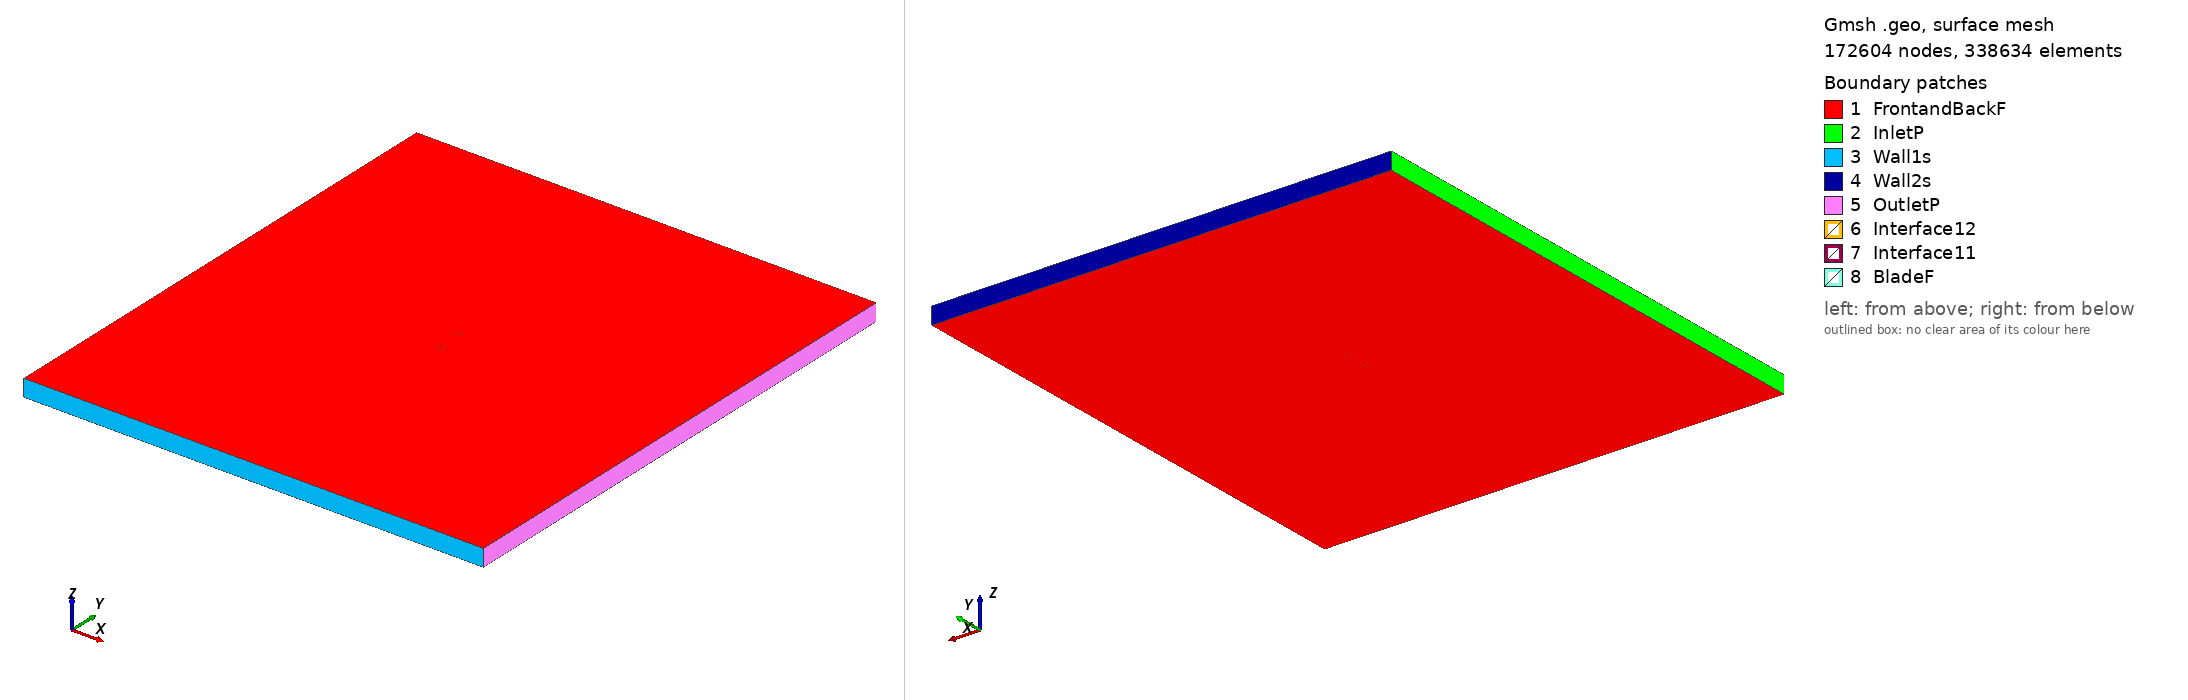

Gmsh geometry script, surface-meshed: 172604 nodes, 338634 surface elements. Boundary patches (legend numbers): 1 FrontandBackF, 2 InletP, 3 Wall1s, 4 Wall2s, 5 OutletP, 6 Interface12, 7 Interface11, 8 BladeF. Left view from above one corner, right view from below the opposite corner. Legend entries are the model's physical surfaces. The drawing asked Gmsh for element sizes between 1% and 20% of the model's largest extent; the script's own settings can give other sizes.

=== goe648_tsr_2.0328_aoa_2.2501.geo (drawn) ===
SetFactory("OpenCASCADE");

Point(1) = {0.074889, 0.737788, 0, 1.0};
Point(2) = {0.071476, 0.737010, 0, 1.0};
Point(3) = {0.063566, 0.735279, 0, 1.0};
Point(4) = {0.047791, 0.732278, 0, 1.0};
Point(5) = {0.032052, 0.729659, 0, 1.0};
Point(6) = {0.016369, 0.727655, 0, 1.0};
Point(7) = {0.000738, 0.726189, 0, 1.0};
Point(8) = {-0.014827, 0.725414, 0, 1.0};
Point(9) = {-0.030305, 0.725560, 0, 1.0};
Point(10) = {-0.045689, 0.726704, 0, 1.0};
Point(11) = {-0.053295, 0.728196, 0, 1.0};
Point(12) = {-0.060812, 0.730611, 0, 1.0};
Point(13) = {-0.064520, 0.732356, 0, 1.0};
Point(14) = {-0.068178, 0.734638, 0, 1.0};
Point(15) = {-0.071772, 0.737597, 0, 1.0};
Point(16) = {-0.073494, 0.739865, 0, 1.0};
Point(17) = {-0.074229, 0.741350, 0, 1.0};
Point(18) = {-0.074942, 0.745037, 0, 1.0};
Point(19) = {-0.072783, 0.747389, 0, 1.0};
Point(20) = {-0.070761, 0.748283, 0, 1.0};
Point(21) = {-0.066799, 0.749225, 0, 1.0};
Point(22) = {-0.062889, 0.749631, 0, 1.0};
Point(23) = {-0.058992, 0.749881, 0, 1.0};
Point(24) = {-0.051234, 0.750000, 0, 1.0};
Point(25) = {-0.043506, 0.749812, 0, 1.0};
Point(26) = {-0.028100, 0.748899, 0, 1.0};
Point(27) = {-0.012723, 0.747678, 0, 1.0};
Point(28) = {0.002625, 0.746151, 0, 1.0};
Point(29) = {0.017959, 0.744469, 0, 1.0};
Point(30) = {0.033299, 0.742865, 0, 1.0};
Point(31) = {0.048639, 0.741260, 0, 1.0};
Point(32) = {0.064016, 0.740039, 0, 1.0};
Point(33) = {0.071716, 0.739544, 0, 1.0};
Point(34) = {0.074949, 0.739322, 0, 1.0};
Point(35) = {-0.074889, -0.737788, 0, 1.0};
Point(36) = {-0.071476, -0.737010, 0, 1.0};
Point(37) = {-0.063566, -0.735279, 0, 1.0};
Point(38) = {-0.047791, -0.732278, 0, 1.0};
Point(39) = {-0.032052, -0.729659, 0, 1.0};
Point(40) = {-0.016369, -0.727655, 0, 1.0};
Point(41) = {-0.000738, -0.726189, 0, 1.0};
Point(42) = {0.014827, -0.725414, 0, 1.0};
Point(43) = {0.030305, -0.725560, 0, 1.0};
Point(44) = {0.045689, -0.726704, 0, 1.0};
Point(45) = {0.053295, -0.728196, 0, 1.0};
Point(46) = {0.060812, -0.730611, 0, 1.0};
Point(47) = {0.064520, -0.732356, 0, 1.0};
Point(48) = {0.068178, -0.734638, 0, 1.0};
Point(49) = {0.071772, -0.737597, 0, 1.0};
Point(50) = {0.073494, -0.739865, 0, 1.0};
Point(51) = {0.074229, -0.741350, 0, 1.0};
Point(52) = {0.074942, -0.745037, 0, 1.0};
Point(53) = {0.072783, -0.747389, 0, 1.0};
Point(54) = {0.070761, -0.748283, 0, 1.0};
Point(55) = {0.066799, -0.749225, 0, 1.0};
Point(56) = {0.062889, -0.749631, 0, 1.0};
Point(57) = {0.058992, -0.749881, 0, 1.0};
Point(58) = {0.051234, -0.750000, 0, 1.0};
Point(59) = {0.043506, -0.749812, 0, 1.0};
Point(60) = {0.028100, -0.748899, 0, 1.0};
Point(61) = {0.012723, -0.747678, 0, 1.0};
Point(62) = {-0.002625, -0.746151, 0, 1.0};
Point(63) = {-0.017959, -0.744469, 0, 1.0};
Point(64) = {-0.033299, -0.742865, 0, 1.0};
Point(65) = {-0.048639, -0.741260, 0, 1.0};
Point(66) = {-0.064016, -0.740039, 0, 1.0};
Point(67) = {-0.071716, -0.739544, 0, 1.0};
Point(68) = {-0.074949, -0.739322, 0, 1.0};

// Lines: first blade (splines 1-4)
Spline(1) = {1:34};
Spline(2) = {34,1};

// Lines: second blade (splines 5-8)
Spline(3) = {35:68};
Spline(4) = {68,35};

// Outer domain (points 20001-4 and lines)
Point(69) = {-13.50000000, -15.00000000, 0, 1.0};
Point(70) = {-13.50000000, 15.00000000, 0, 1.0};
Point(71) = {13.50000000, 15.00000000, 0, 1.0};
Point(72) = {13.50000000, -15.00000000, 0, 1.0};
Line(11) = {69, 70};
Line(12) = {70, 71};
Line(13) = {71, 72};
Line(14) = {69, 72};

// Interface (between moving and stationary domain) (circles)
Circle(9) = {0, 0, 0, 0.80000000, 0, 2*Pi};
Circle(10) = {0, 0, 0, 0.80000000, 0, 2*Pi};

// Loops collect Lines/Splines/etc (blade1, blade2, domain, first circle)
Line Loop(1) = {1:2};
Line Loop(2) = {3:4};
Line Loop(3) = {11,12,13,-14};
Line Loop(4) = {9};

// BooleanDifference cuts out the circle/interface from the domain
Plane Surface(1) = {3};
Plane Surface(2) = {4};
BooleanDifference{ Surface{1}; Delete;}{ Surface{2}; Delete;}

// This one cuts out the blades from the inner circle/interface
Line Loop(6) = {10};
Plane Surface(5) = {6};
Plane Surface(6) = {1};
Plane Surface(7) = {2};
BooleanDifference{ Surface{5}; Delete;}{ Surface{6,7}; Delete;}

// extrude to 3rd dimension
Extrude {0, 0, 1} {Surface{1}; Surface{5}; Layers{1}; Recombine;}

// Physical Surfaces are the named boundaries (patches)
Physical Surface("Interface11") = {12};
Physical Surface("Interface12") = {10};

// sides of domain
Physical Surface("InletP") = {6};
Physical Surface("OutletP") = {9};

// top and bottom of domain
Physical Surface("Wall1s") = {7};
Physical Surface("Wall2s") = {8};

// Check FrontandBackF by ensuring there is nothing in the 3rd dimension
Physical Surface("FrontandBackF") = {1,11,5,17};
Physical Surface("BladeF") = {13:16};
Physical Volume("Turbine") = {2};
Physical Volume("Farfield") = {1};

// settings for airfoil boundary layer
Field[1] = BoundaryLayer;
Field[1].EdgesList = {1:4};
Field[1].hwall_n = 1e-3;
Field[1].thickness = 1.5e-2;
Field[1].ratio = 1.05;
Field[1].Quads = 1;
BoundaryLayer Field = 1;

// control points for mesh (blade and interface)
// floor((arc length / 1.5mm)/ 2) -> Transfinite Line
Transfinite Line {1,3} = 103 Using Progression 1;
Transfinite Line {2,4} = 2 Using Progression 1;
Transfinite Line {9, 15} = 800 Using Progression 1;

// For more information on gmsh syntax, visit http://gmsh.info/doc/texinfo/gmsh.html
